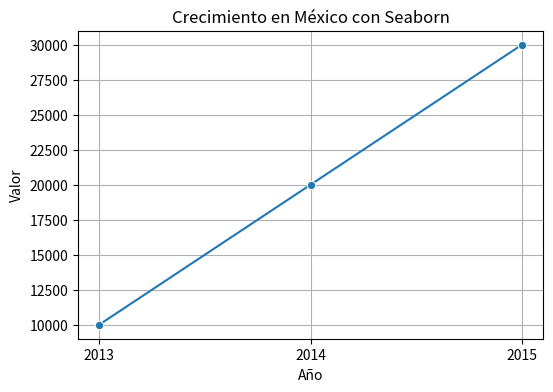

This figure's Python source:
import seaborn as sns
import pandas as pd
import matplotlib.pyplot as plt

# Crear DataFrame
data = {"Año": ["2013", "2014", "2015"], "Valores": [10000, 20000, 30000]}
df = pd.DataFrame(data)

# Crear la gráfica con Seaborn
plt.figure(figsize=(6,4))

sns.lineplot(x="Año", y="Valores", data=df, marker='o')

plt.xlabel("Año")
plt.ylabel("Valor")
plt.title("Crecimiento en México con Seaborn")
plt.grid(True)
plt.show()
